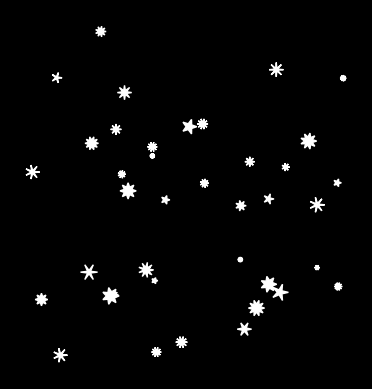

This figure's Python source:
#from matplotlib import pylab
from pylab import *
from random import randrange


def star(R, x, y, color='w', N = 5, thin =0.5):
    polystar = zeros((2*N,2))
    for i in range(2*N):
        angle = i*pi/N
        r = R*(1-thin*(i%2))
        polystar[i] = [r*cos(angle)+x, r*sin(angle)+y]
    return Polygon(polystar, fc=color, ec=color)

imgSize = 800
numberOfStars = 40

minPoints = 5
maxPoints = 11
minRadius = 6
maxRadius = 20
minThin = 5
maxThin = 9

figure(facecolor='k')
curAxes = gca()

for i in range(numberOfStars):
    newStar = star(randrange(minRadius,maxRadius),
                   randrange(0,imgSize),
                   randrange(0,imgSize),
                   'w',
                   randrange(minPoints, maxPoints),
                   randrange(minThin,maxThin)/10.0)
    curAxes.add_patch(newStar)

axis([0, imgSize, 0, imgSize])
axis('scaled')
axis('off')
savefig('sky', facecolor = 'k', edgecolor = 'k')